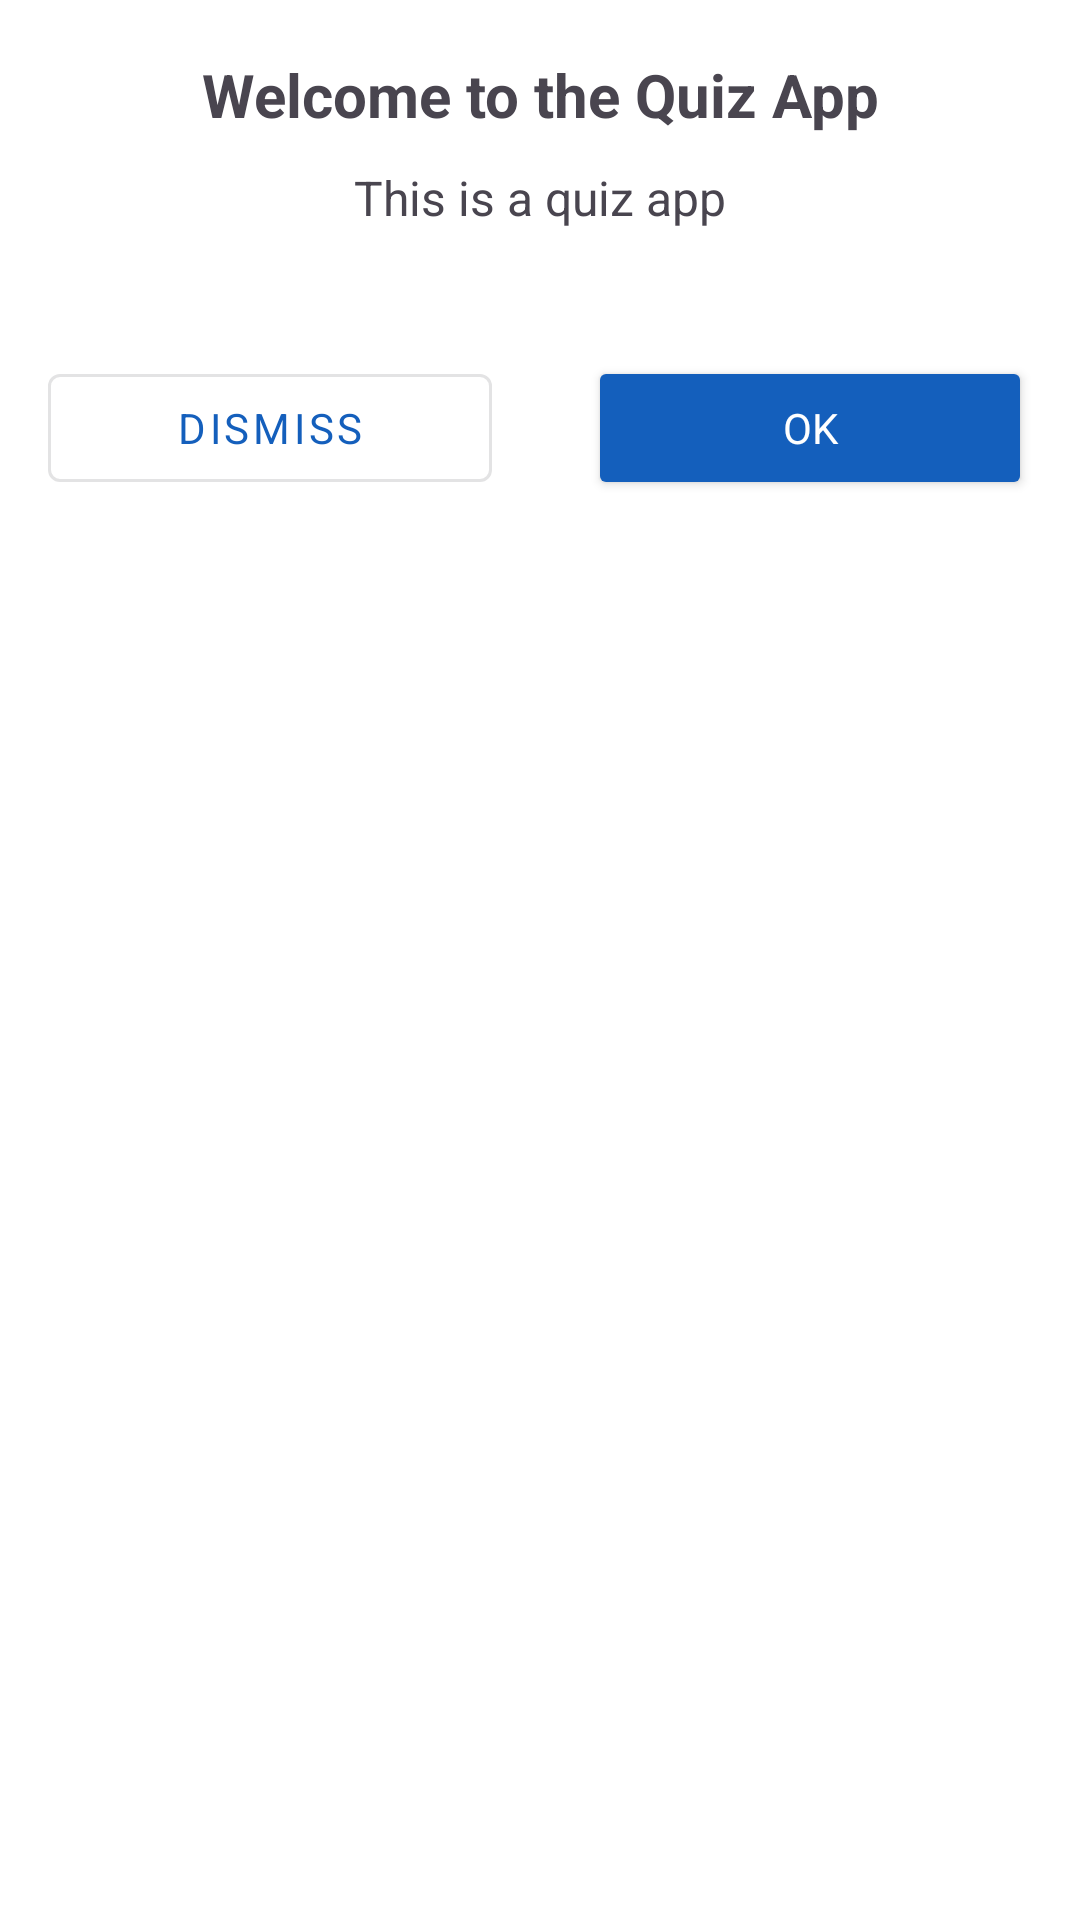

The Android layout XML behind this screen, and the referenced resources:
<!-- AndroidManifest.xml: application theme Theme.PathXplorer -->
<!-- res/layout/custom_dialog_layout.xml -->
<?xml version="1.0" encoding="utf-8"?>
<LinearLayout xmlns:android="http://schemas.android.com/apk/res/android"
    xmlns:tools="http://schemas.android.com/tools"
    xmlns:app="http://schemas.android.com/apk/res-auto"
    android:layout_width="300dp"
    android:layout_height="wrap_content"
    android:background="@color/white"
    android:orientation="vertical">

    <androidx.constraintlayout.widget.ConstraintLayout
        android:layout_width="match_parent"
        android:layout_height="wrap_content">

        <LinearLayout
            android:id="@+id/linearLayout2"
            android:layout_width="match_parent"
            android:layout_height="wrap_content"
            android:layout_marginStart="8dp"
            android:layout_marginTop="8dp"
            android:layout_marginEnd="8dp"
            android:orientation="vertical"
            app:layout_constraintEnd_toEndOf="parent"
            app:layout_constraintStart_toStartOf="parent"
            app:layout_constraintTop_toTopOf="parent">

            <TextView
                android:id="@+id/title_dialog"
                android:layout_width="match_parent"
                android:layout_height="wrap_content"
                android:padding="10dp"
                android:textAlignment="center"
                android:text="Welcome to the Quiz App"
                android:textSize="20sp"
                android:textStyle="bold" />

            <TextView
                android:id="@+id/message_dialog"
                android:layout_width="match_parent"
                android:layout_height="wrap_content"
                android:paddingLeft="10dp"
                android:paddingRight="10dp"
                android:paddingBottom="10dp"
                android:text="This is a quiz app"
                android:textAlignment="center"
                android:textSize="16sp" />

        </LinearLayout>

        <LinearLayout
            android:layout_width="match_parent"
            android:layout_height="wrap_content"
            android:layout_marginTop="16dp"
            android:layout_marginBottom="8dp"
            android:gravity="center"
            android:orientation="horizontal"
            android:layout_weight="40"
            android:weightSum="100"
            app:layout_constraintBottom_toBottomOf="parent"
            app:layout_constraintEnd_toEndOf="@+id/linearLayout2"
            app:layout_constraintStart_toEndOf="@+id/linearLayout2"
            app:layout_constraintTop_toBottomOf="@+id/linearLayout2">

            <LinearLayout
                android:layout_width="match_parent"
                android:layout_height="wrap_content"
                android:layout_weight="50"
                android:gravity="center"
                android:layout_margin="16dp"
                android:orientation="horizontal">

                <Button
                    android:id="@+id/btn_negative"
                    style="@style/Widget.MaterialComponents.Button.OutlinedButton"
                    android:layout_width="match_parent"
                    android:layout_height="wrap_content"
                    android:text="Dismiss" />

            </LinearLayout>

            <LinearLayout
                android:layout_width="match_parent"
                android:layout_height="wrap_content"
                android:gravity="center"
                android:layout_weight="50"
                android:layout_margin="16dp"
                android:orientation="horizontal">

                <Button
                    android:id="@+id/btn_positive"
                    style="@style/Widget.AppCompat.Button"
                    android:layout_width="match_parent"
                    android:layout_height="wrap_content"
                    android:text="Ok" />

            </LinearLayout>

        </LinearLayout>

    </androidx.constraintlayout.widget.ConstraintLayout>

</LinearLayout>
<!-- resources referenced by this layout -->
<resources>
  <color name="white">#FFFFFFFF</color>
  <style name="Theme.PathXplorer" parent="Theme.Material3.Light">
          
          <item name="colorPrimary">@color/blue_700</item>
          <item name="colorPrimaryVariant">@color/blue_900</item>
          <item name="colorOnPrimary">@color/white</item>
          
          <item name="colorSecondary">@color/teal_200</item>
          <item name="colorSecondaryVariant">@color/teal_700</item>
          <item name="colorOnSecondary">@color/black</item>
          
          <item name="android:statusBarColor">?attr/colorPrimaryVariant</item>
          
          <item name="fontFamily">@font/plus_jakarta_sans</item>
      </style>
  <color name="blue_700">#145FBC</color>
  <color name="blue_900">#001C39</color>
  <color name="teal_200">#FF03DAC5</color>
  <color name="teal_700">#FF018786</color>
  <color name="black">#FF000000</color>
</resources>
